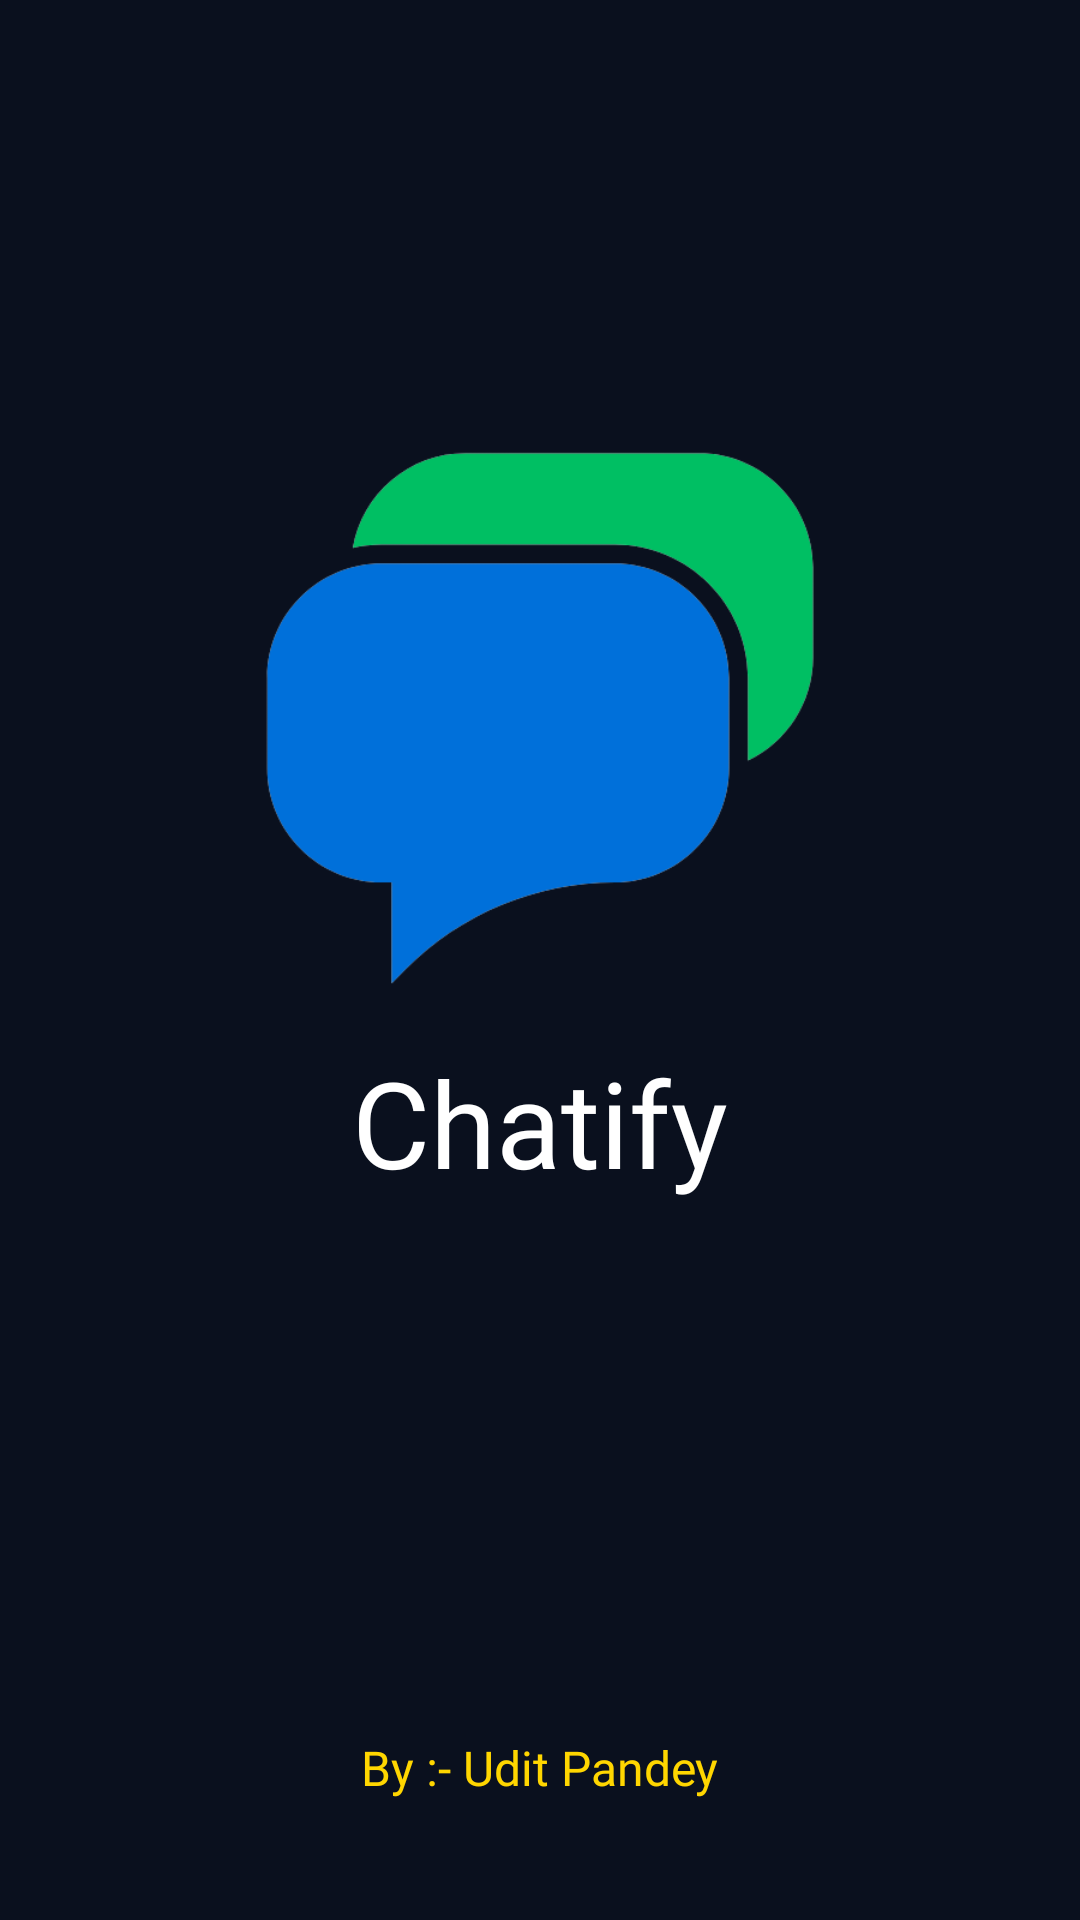

Produce the Android XML layout that renders to this screen, including the resource entries it uses.
<!-- AndroidManifest.xml: application theme Theme.Chatify -->
<!-- res/layout/activity_splash_screen.xml -->
<androidx.constraintlayout.widget.ConstraintLayout xmlns:android="http://schemas.android.com/apk/res/android"
    xmlns:app="http://schemas.android.com/apk/res-auto"
    xmlns:tools="http://schemas.android.com/tools"
    android:layout_width="match_parent"
    android:layout_height="match_parent"
    android:background="@color/mainColor"
    tools:context=".activities.SplashScreen">

    <ImageView
        android:id="@+id/logo"
        android:layout_width="200dp"
        android:layout_height="200dp"
        android:layout_centerHorizontal="true"
        android:layout_marginBottom="100dp"
        android:src="@drawable/logo"
        app:layout_constraintBottom_toTopOf="@+id/bytext"
        app:layout_constraintEnd_toEndOf="parent"
        app:layout_constraintStart_toStartOf="parent"
        app:layout_constraintTop_toTopOf="parent" />

    <TextView
        android:id="@+id/appName"
        android:layout_width="wrap_content"
        android:layout_height="wrap_content"
        android:layout_marginTop="8dp"
        android:fontFamily="@font/quicksand_bold"
        android:text="@string/app_name"
        android:textColor="@color/white"
        android:textSize="40sp"
        app:layout_constraintEnd_toEndOf="parent"
        app:layout_constraintHorizontal_bias="0.5"
        app:layout_constraintStart_toStartOf="parent"
        app:layout_constraintTop_toBottomOf="@+id/logo" />

    <TextView
        android:id="@+id/bytext"
        android:layout_width="wrap_content"
        android:layout_height="wrap_content"
        android:layout_marginBottom="40dp"
        android:fontFamily="@font/quicksand_medium"
        android:text="By :- Udit Pandey"
        android:textColor="#FFD600"
        android:textSize="16sp"
        app:layout_constraintBottom_toBottomOf="parent"
        app:layout_constraintEnd_toEndOf="parent"
        app:layout_constraintStart_toStartOf="parent" />

</androidx.constraintlayout.widget.ConstraintLayout>
<!-- resources referenced by this layout -->
<resources>
  <color name="mainColor">#0A101E</color>
  <color name="white">#FFFFFFFF</color>
  <!-- drawable logo: png bitmap (drawable-v24, 18071 bytes) -->
  <string name="app_name">Chatify</string>
  <style name="Theme.Chatify" parent="Theme.MaterialComponents.DayNight.DarkActionBar">
          
          <item name="colorPrimary">@color/mainColor</item>
          <item name="colorPrimaryVariant">@color/mainColor</item>
          <item name="colorOnPrimary">@color/black</item>
          
          <item name="colorSecondary">@color/secondryColor</item>
          <item name="colorSecondaryVariant">@color/secondryColor</item>
          <item name="colorOnSecondary">@color/black</item>
          
          <item name="android:statusBarColor">?attr/colorPrimaryVariant</item>
          
      </style>
  <color name="black">#FF000000</color>
  <color name="secondryColor">#0070da</color>
</resources>
